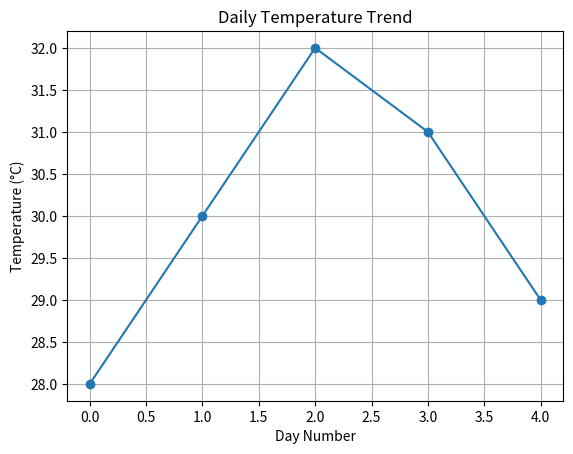

Source code (Python):
import numpy as np
import pandas as pd
import matplotlib.pyplot as plt
temps = np.array([28, 30, 32, 31, 29])
temp_series = pd.Series(temps)
print(temp_series)
# Plot line graph
temp_series.plot(marker='o')
plt.title("Daily Temperature Trend")
plt.xlabel("Day Number")
plt.ylabel("Temperature (°C)")
plt.grid(True)
plt.show()
